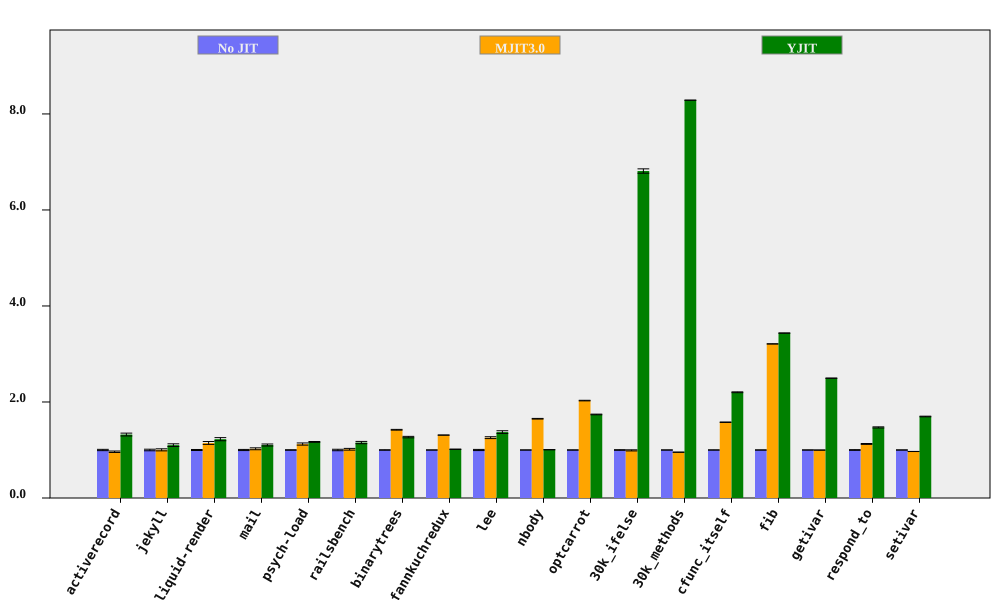

The table this chart was drawn from, first rows:
bench, No JIT (ms), No JIT RSD, MJIT3.0 (ms), MJIT3.0 RSD, YJIT (ms), YJIT RSD, MJIT3.0 spd, MJIT3.0 spd RSD, YJIT spd, YJIT spd RSD, % in YJIT
activerecord, 149.5, 1.349, 155.2, 0.7938, 113.1, 1.779, 0.9635, 1.565, 1.322, 2.232, 79.08
jekyll, 8336, 1.645, 8309, 1.373, 7571, 1.901, 1.003, 2.143, 1.101, 2.513, 66.85
liquid-render, 186.5, 1.053, 162.7, 2.406, 152.2, 2.434, 1.147, 2.627, 1.225, 2.652, 66.66
mail, 154, 1.181, 150.2, 1.538, 139.5, 1.495, 1.025, 1.939, 1.104, 1.905, 23.92
psych-load, 2106, 0.505, 1873, 1.959, 1802, 0.5082, 1.124, 2.023, 1.169, 0.7164, 66.22
railsbench, 3119, 1.523, 3072, 0.9071, 2700, 1.355, 1.015, 1.773, 1.155, 2.039, 74.43
binarytrees, 363.8, 0.482, 256, 0.2845, 286.8, 1.109, 1.421, 0.5597, 1.269, 1.209, 82.95
fannkuchredux, 5478, 0.07512, 4180, 0.08201, 5395, 0.3719, 1.31, 0.1112, 1.015, 0.3794, 5.0514445712873505e-06
lee, 1107, 1.202, 880.9, 0.9674, 806.5, 1.657, 1.257, 1.543, 1.373, 2.047, 99.8
nbody, 115.3, 0.07988, 69.83, 0.4058, 114.6, 0.1922, 1.651, 0.4136, 1.006, 0.2082, 7.402
optcarrot, 5475, 0.2529, 2698, 0.1672, 3147, 0.3182, 2.029, 0.3032, 1.74, 0.4065, 96.16
30k_ifelse, 2297, 0.6422, 2316, 0.9918, 337.3, 0.1905, 0.9922, 1.182, 6.811, 0.6698, 99.98
30k_methods, 5904, 0.009852, 6188, 0.2478, 712.5, 0.02228, 0.9541, 0.248, 8.286, 0.02436, 100
cfunc_itself, 90.33, 0.2223, 57.23, 0.1751, 41.01, 0.3201, 1.578, 0.2829, 2.202, 0.3897, 100
fib, 200.5, 0.05474, 62.47, 0.04729, 58.37, 0.06197, 3.21, 0.07234, 3.435, 0.08269, 100
getivar, 90.54, 0.07773, 90.7, 0.1409, 36.27, 0.04286, 0.9982, 0.1609, 2.496, 0.08877, 86.57
respond_to, 227, 0.7537, 201.6, 0.304, 154.4, 0.2724, 1.126, 0.8127, 1.47, 0.8015, 100
setivar, 70.69, 0.06082, 72.94, 0.08172, 41.63, 0.3849, 0.9691, 0.1019, 1.698, 0.3897, 88.61
